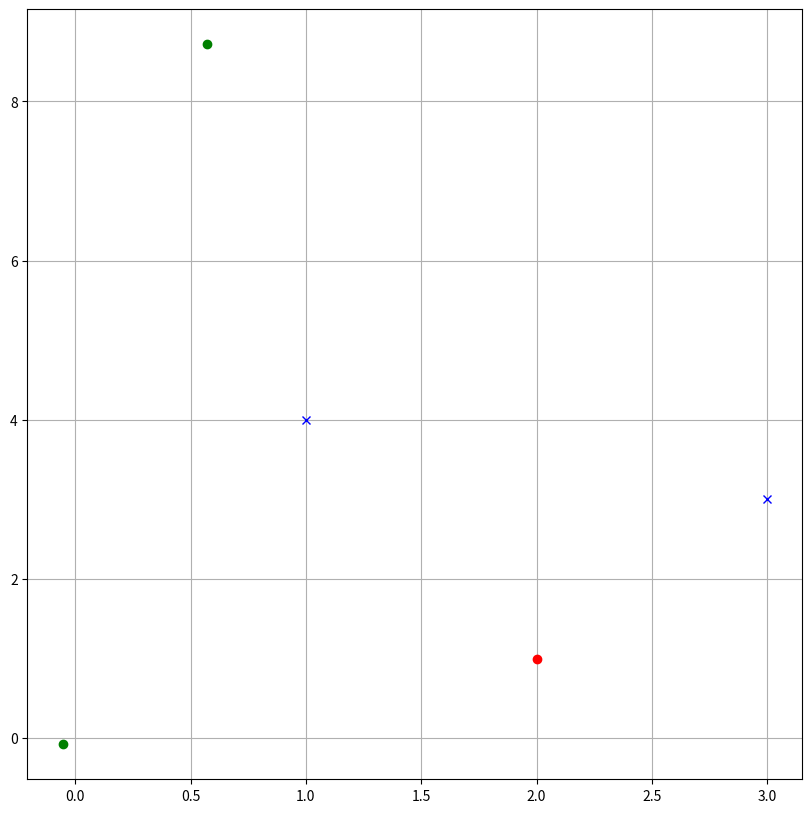

The matplotlib source for this figure:
import math as math
import matplotlib.pyplot as plt

#reference sensor set as sensor1

class Sensor:
    def __init__(self):
        self.coords = [0,0]

    def setcoords(self, x, y):
        self.coords = [x,y]

    def getdist(self, comparecoords):
        dist = (comparecoords[0] - self.coords[0])**2 + (comparecoords[1] - self.coords[1])**2
        return math.sqrt(dist)

    def m(self):
        m = 0.5*(self.getdist([0,0])**2 - s1.getdist([0,0])**2 - s1.getdist(self.coords)**2)
        return m

s1 = Sensor()
s1.setcoords(2,1)

s2 = Sensor()
s2.setcoords(3,3)

s3 = Sensor()
s3.setcoords(1,4)

alpha = (s1.getdist(s2.coords)*(s3.coords[0]-s1.coords[0]) - s1.getdist(s3.coords)*(s2.coords[0]-s1.coords[0]))/(-s1.getdist(s2.coords)*(s3.coords[1]-s1.coords[1])+s1.getdist(s3.coords)*(s2.coords[1]-s1.coords[1]))
beta = (s1.getdist(s3.coords)*s1.m()-s1.getdist(s2.coords)*s2.m())/(-s1.getdist(s2.coords)*(s3.coords[1]-s1.coords[1])-s1.getdist(s3.coords)*(s2.coords[1]-s1.coords[1]))

print("alpha = ", alpha)
print("beta = ", beta)

a = ((1+alpha**2)-((s2.coords[0] - s1.coords[0]) + (s2.coords[1] - s1.coords[1])*alpha)**2) / (s1.getdist(s2.coords)**2)
b = -2*((s1.coords[0] + (s1.coords[1] - beta)*alpha) - ((s2.coords[0] - s1.coords[0]) + (s2.coords[1] - s1.coords[1])*alpha)*((s2.coords[1] - s1.coords[1])*beta - s1.m()))
c = (s1.coords[1] - beta)**2 + s1.coords[0]**2 - (((s2.coords[1] - s1.coords[1])*beta - s1.m()) / (s1.getdist(s2.coords)**2))**2

print(a)
print(b)
print(c)

xs1 = (-b + math.sqrt(b**2 - 4*a*c))/(2*a)
xs2 = (-b - math.sqrt(b**2 - 4*a*c))/(2*a)
ys1 = alpha*xs1 + beta
ys2 = alpha*xs2 + beta

print(xs1)
print(xs2)
print(ys1)
print(ys2)

plt.figure(figsize=(10,10))
plt.plot(s1.coords[0], s1.coords[1], 'o', color='red')
plt.plot(s2.coords[0], s2.coords[1], 'x', color='blue')
plt.plot(s3.coords[0], s3.coords[1], 'x', color='blue')
plt.plot(xs1, ys1, 'o', color='green')
plt.plot(xs2, ys2, 'o', color='green')
plt.grid(True)
plt.show()
plt.close()


## why can't the sound come from the other side?
## this program is for fixed coordinates of the sensors -> don't understand why it can only be those two points
## program 3Mic_2d_dot.py for distance between sensors calculated by arrival of signal
